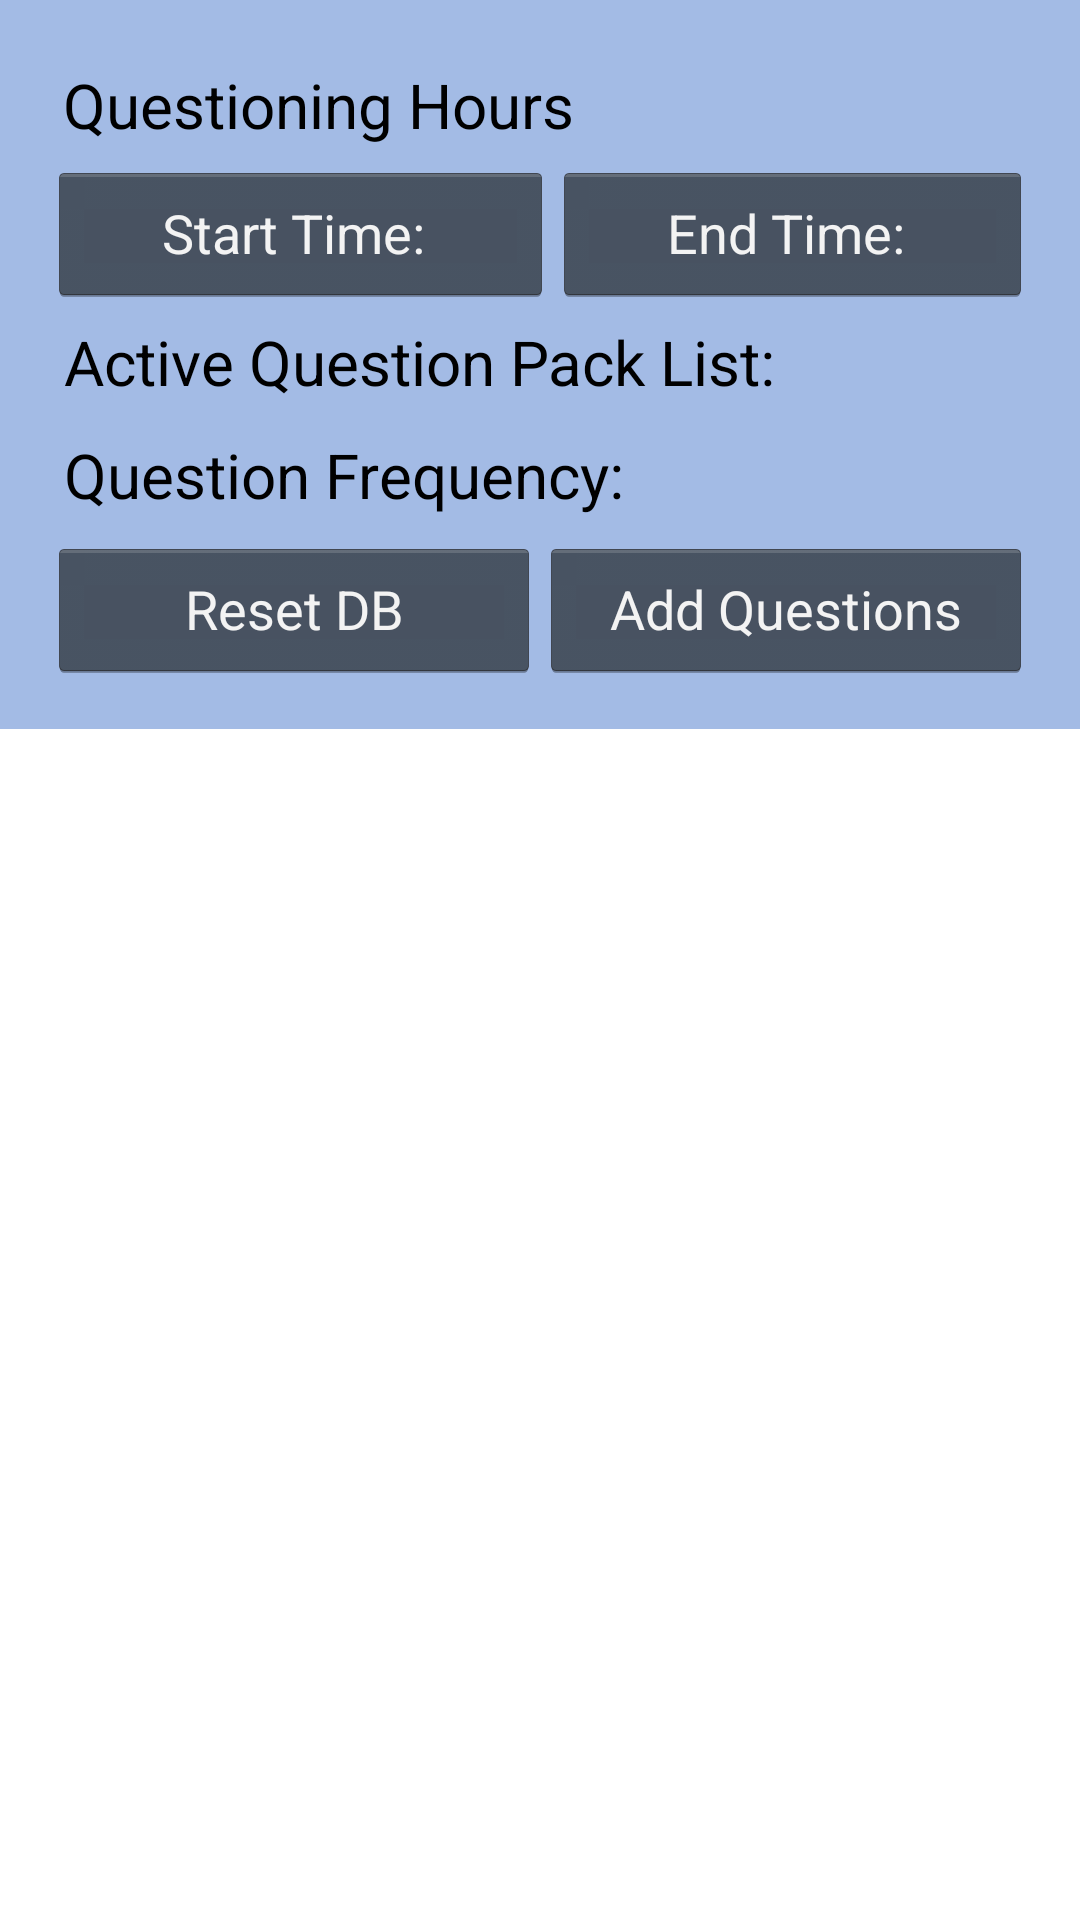

Produce the Android XML layout that renders to this screen, including the resource entries it uses.
<!-- AndroidManifest.xml: application theme AppTheme -->
<!-- res/layout/activity_settings.xml -->
<ScrollView xmlns:android="http://schemas.android.com/apk/res/android"
    xmlns:tools="http://schemas.android.com/tools"
    android:layout_height="wrap_content"
    android:layout_width="wrap_content">

    <RelativeLayout
        android:layout_width="match_parent"
        android:layout_height="match_parent"
        android:paddingLeft="@dimen/activity_horizontal_margin"
        android:paddingRight="@dimen/activity_horizontal_margin"
        android:paddingTop="@dimen/activity_vertical_margin"
        android:paddingBottom="@dimen/activity_vertical_margin"
        tools:context="com.timothyblumberg.autodidacticism.learnthings.activities.SettingsActivity"
        android:id="@+id/settings_layout"
        android:background="@color/light_background_blue"
        >

        <TextView
            style="@style/answerTextStyle"
            android:layout_width="wrap_content"
            android:layout_height="wrap_content"
            android:textAppearance="?android:attr/textAppearanceLarge"
            android:text="@string/questioning_hours_text"
            android:padding="@dimen/base_padding"
            android:id="@+id/questioning_time_text"
            android:layout_alignParentTop="true"
            android:layout_alignParentStart="true" />

        <LinearLayout
            android:layout_width="fill_parent"
            android:layout_height="wrap_content"
            android:id="@+id/time_picker_wrapper"
            android:orientation="horizontal"
            android:layout_below="@id/questioning_time_text">


            <Button
                android:layout_width="wrap_content"
                android:layout_height="wrap_content"
                android:layout_weight="1"
                android:id="@+id/start_time_button"
                android:text="@string/start_time_button_text"
                style="@android:style/Widget.Holo.Button"
                android:onClick="showStartTimePickerDialog"
                />
            <Button
                android:layout_width="wrap_content"
                android:layout_height="wrap_content"
                android:layout_weight="1"
                android:id="@+id/end_time_button"
                android:text="@string/end_time_button_text"
                style="@android:style/Widget.Holo.Button"
                android:onClick="showEndTimePickerDialog"
                />
        </LinearLayout>

        <TextView
            style="@style/answerTextStyle"
            android:layout_width="wrap_content"
            android:layout_height="wrap_content"
            android:textAppearance="?android:attr/textAppearanceLarge"
            android:text="@string/question_pack_list"
            android:padding="@dimen/base_padding"
            android:id="@+id/question_pack_text"
            android:layout_below="@+id/time_picker_wrapper"
            android:layout_alignParentStart="true" />

        <LinearLayout
            android:orientation="vertical"
            android:layout_width="fill_parent"
            android:layout_height="wrap_content"
            android:layout_below="@+id/question_pack_text"
            android:id="@+id/question_pack_select"
            android:background="@android:color/white"
            android:focusable="false"
            android:focusableInTouchMode="false"
            >



        </LinearLayout>

        <TextView
            android:layout_width="wrap_content"
            android:layout_height="wrap_content"
            android:textAppearance="?android:attr/textAppearanceLarge"
            android:text="@string/question_frequency"
            android:padding="@dimen/base_padding"
            android:id="@+id/intensityListLabel"
            style="@style/answerTextStyle"
            android:layout_below="@+id/question_pack_select"
            android:layout_alignParentStart="true" />

        <RadioGroup
            android:layout_width="fill_parent"
            android:layout_height="wrap_content"
            android:layout_below="@id/intensityListLabel"
            android:background="@android:color/white"
            android:id="@+id/askIntensityList">

            </RadioGroup>

        <LinearLayout
            android:layout_width="fill_parent"
            android:layout_height="wrap_content"
            android:id="@+id/debug_buttons"
            android:layout_below="@id/askIntensityList"
            android:layout_alignParentBottom="true"
            android:layout_alignParentStart="true"
            android:layout_alignParentEnd="true"
            android:paddingTop="2dp">

            <Button
                android:layout_width="fill_parent"
                android:layout_height="wrap_content"
                android:text="@string/reset_db"
                android:id="@+id/clear_db_button"
                android:onClick="resetDB"
                android:layout_weight="1"
                style="@android:style/Widget.Holo.Button"
                />

            <Button
                android:text="@string/add_questions"
                android:layout_width="fill_parent"
                android:layout_height="wrap_content"
                android:layout_weight="1"
                android:onClick="launchAddQuestions"
                style="@android:style/Widget.Holo.Button"
                />
        </LinearLayout>


    </RelativeLayout>


</ScrollView>
<!-- resources referenced by this layout -->
<resources>
  <color name="light_background_blue">#A3BBE5</color>
  <dimen name="activity_horizontal_margin">16dp</dimen>
  <dimen name="activity_vertical_margin">16dp</dimen>
  <dimen name="base_padding">5dp</dimen>
  <string name="add_questions">Add Questions</string>
  <string name="end_time_button_text">"End Time: "</string>
  <string name="question_frequency">Question Frequency:</string>
  <string name="question_pack_list">Active Question Pack List:</string>
  <string name="questioning_hours_text">Questioning Hours</string>
  <string name="reset_db">Reset DB</string>
  <string name="start_time_button_text">"Start Time: "</string>
  <style name="answerTextStyle">
          <item name="fontPath">fonts/RobotoSlab-Light.ttf</item>
          <item name="android:textSize">10pt</item>
          <item name="android:layout_centerHorizontal">true</item>
          <item name="android:gravity">center</item>
      </style>
  <style name="AppTheme" parent="android:Theme.Holo.Light.DarkActionBar">
          <item name="android:actionBarStyle">@style/CustomActionBarStyle</item>
      </style>
  <style name="CustomActionBarStyle" parent="@android:style/Widget.Holo.Light.ActionBar">
          <item name="android:background">#132B50</item>
          <item name="android:titleTextStyle">@style/MyTheme.ActionBar.TitleTextStyle</item>
      </style>
  <style name="MyTheme.ActionBar.TitleTextStyle" parent="@android:style/TextAppearance.Holo.Widget.ActionBar.Title">
          <item name="android:textColor">@color/light_blue</item>
      </style>
  <color name="light_blue">#D3DEE6</color>
</resources>
